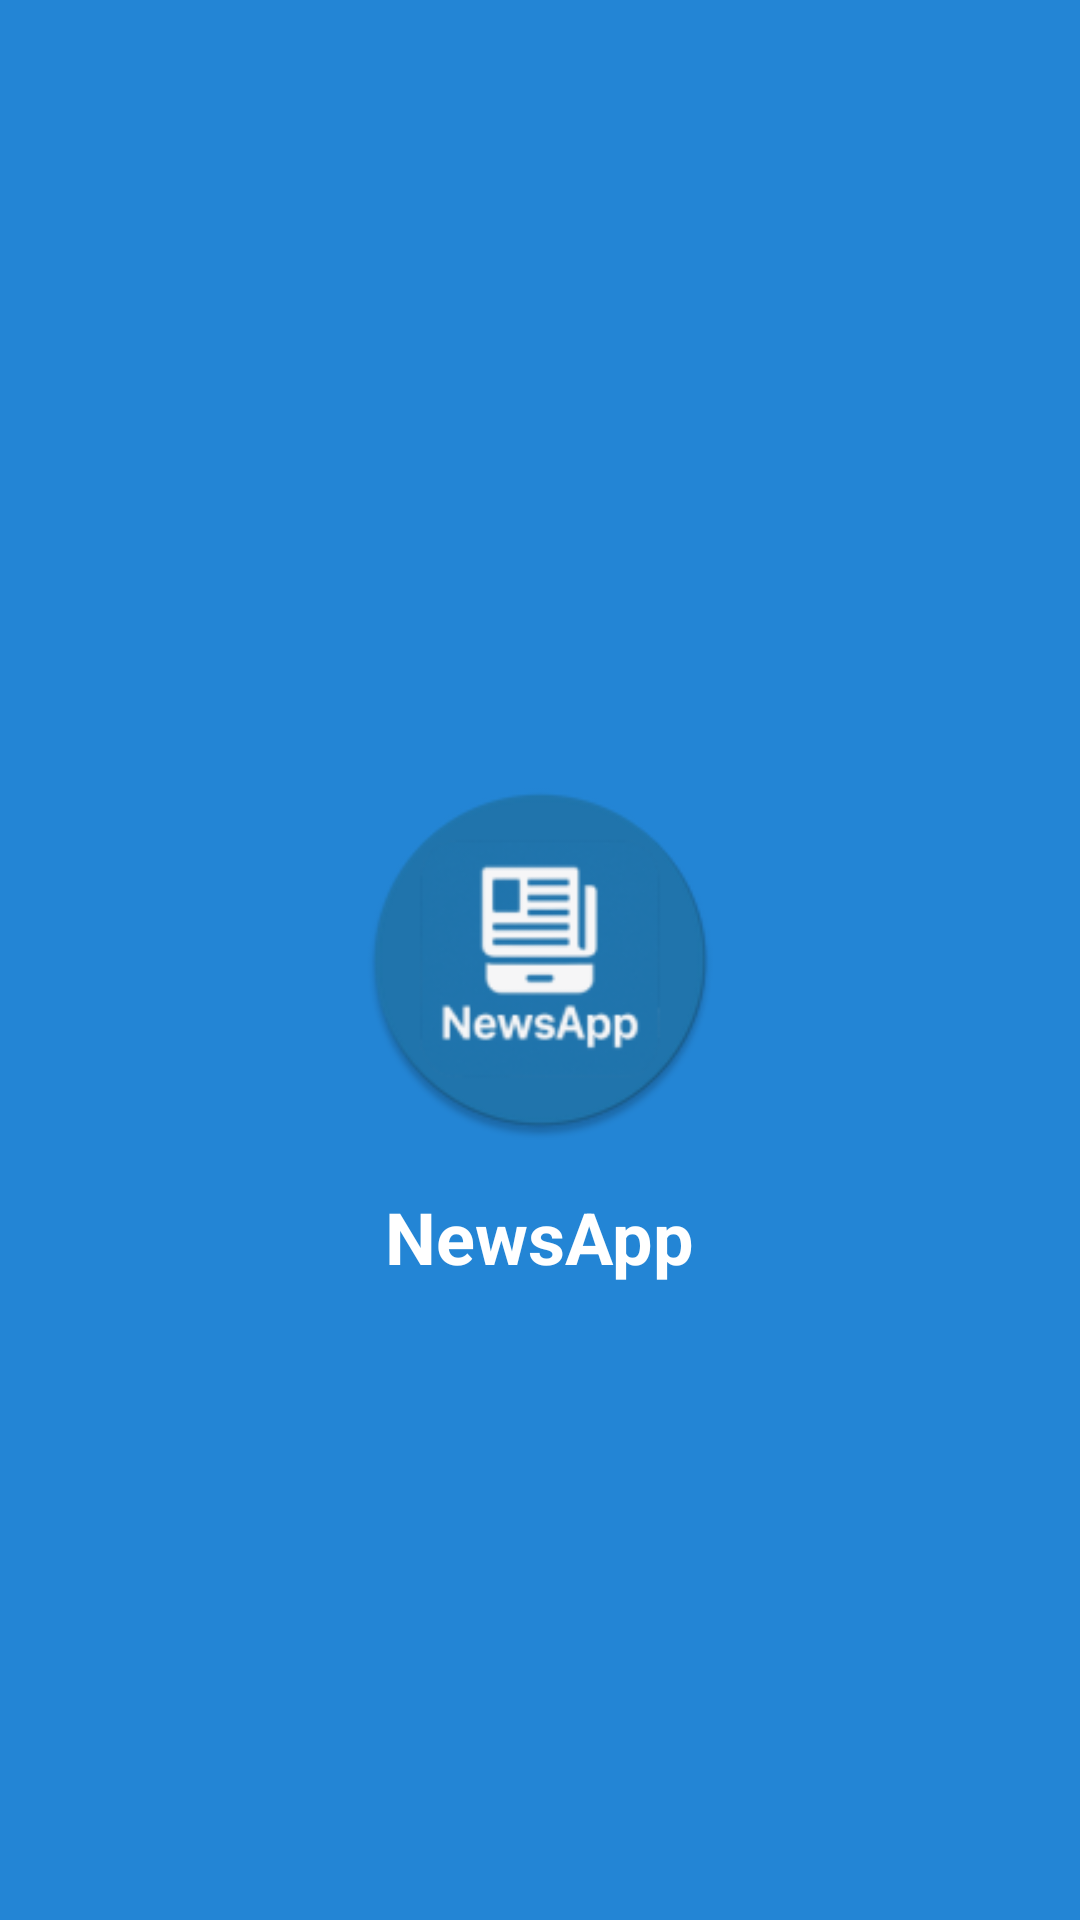

Android layout source for this screen:
<!-- AndroidManifest.xml: activity theme Theme.AppCompat.NoActionBar -->
<!-- res/layout/activity_splash.xml -->
<?xml version="1.0" encoding="utf-8"?>
<RelativeLayout xmlns:android="http://schemas.android.com/apk/res/android"
    xmlns:tools="http://schemas.android.com/tools"
    android:layout_width="match_parent"
    android:layout_height="match_parent"
    android:background="@color/dark_card_background"  tools:context=".SplashActivity">

    <ImageView
        android:id="@+id/imageViewSplashIcon"
        android:layout_width="120dp"  android:layout_height="120dp" android:layout_centerInParent="true"
        android:src="@mipmap/ic_launcher_round"  android:contentDescription="@string/app_name" /> <TextView
    android:id="@+id/textViewSplashAppName"
    android:layout_width="wrap_content"
    android:layout_height="wrap_content"
    android:layout_below="@id/imageViewSplashIcon"
    android:layout_centerHorizontal="true"
    android:layout_marginTop="16dp"
    android:text="@string/app_name"
    android:textColor="@android:color/white" android:textSize="24sp"
    android:textStyle="bold" />

</RelativeLayout>
<!-- resources referenced by this layout -->
<resources>
  <color name="dark_card_background">#2385D5</color>
  <!-- mipmap ic_launcher_round: webp bitmap (mipmap-hdpi, 4008 bytes) -->
  <string name="app_name">NewsApp</string>
</resources>
